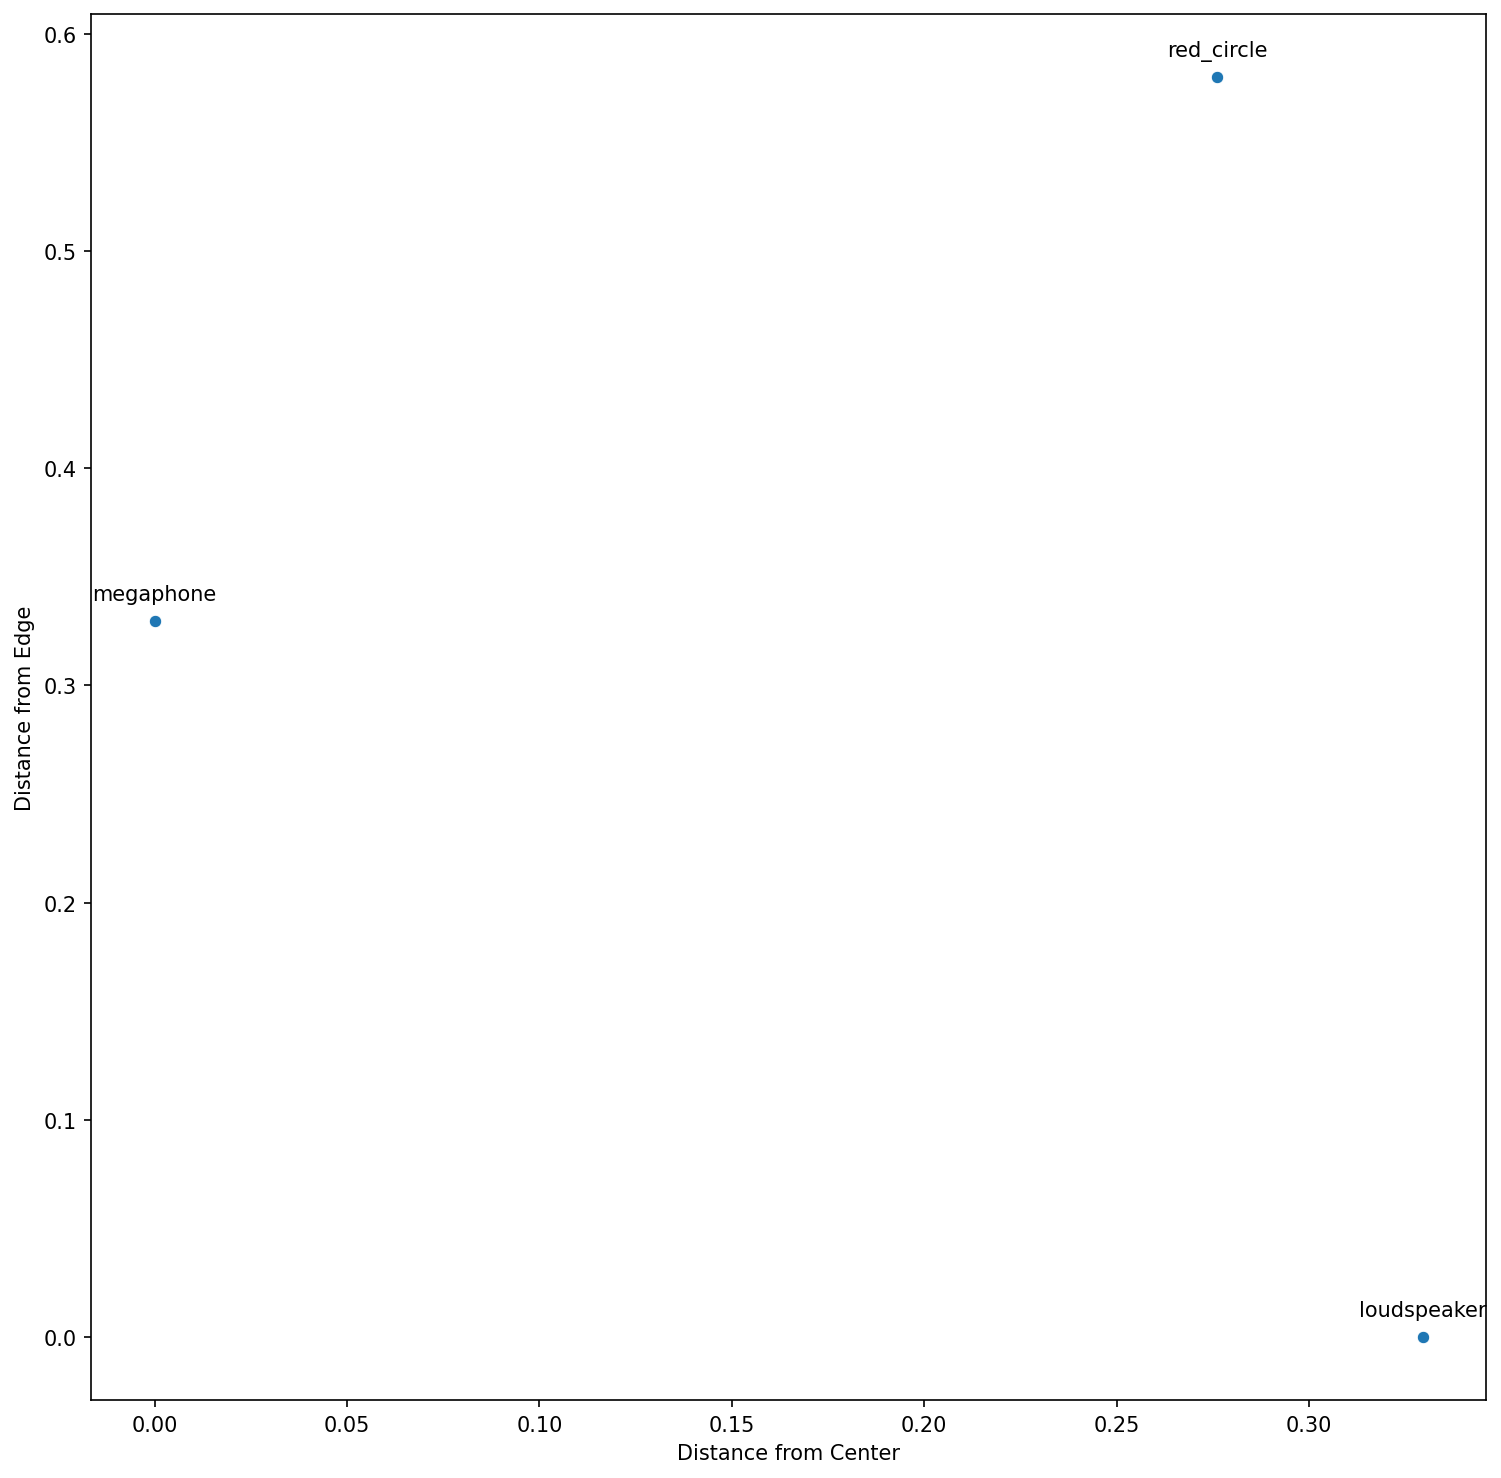

The data file committed next to this chart (first rows):
, Similarity, Emoji
0, 0.93, 📣
1, 0.8327, 🔴
2, 0.8119, 📢
